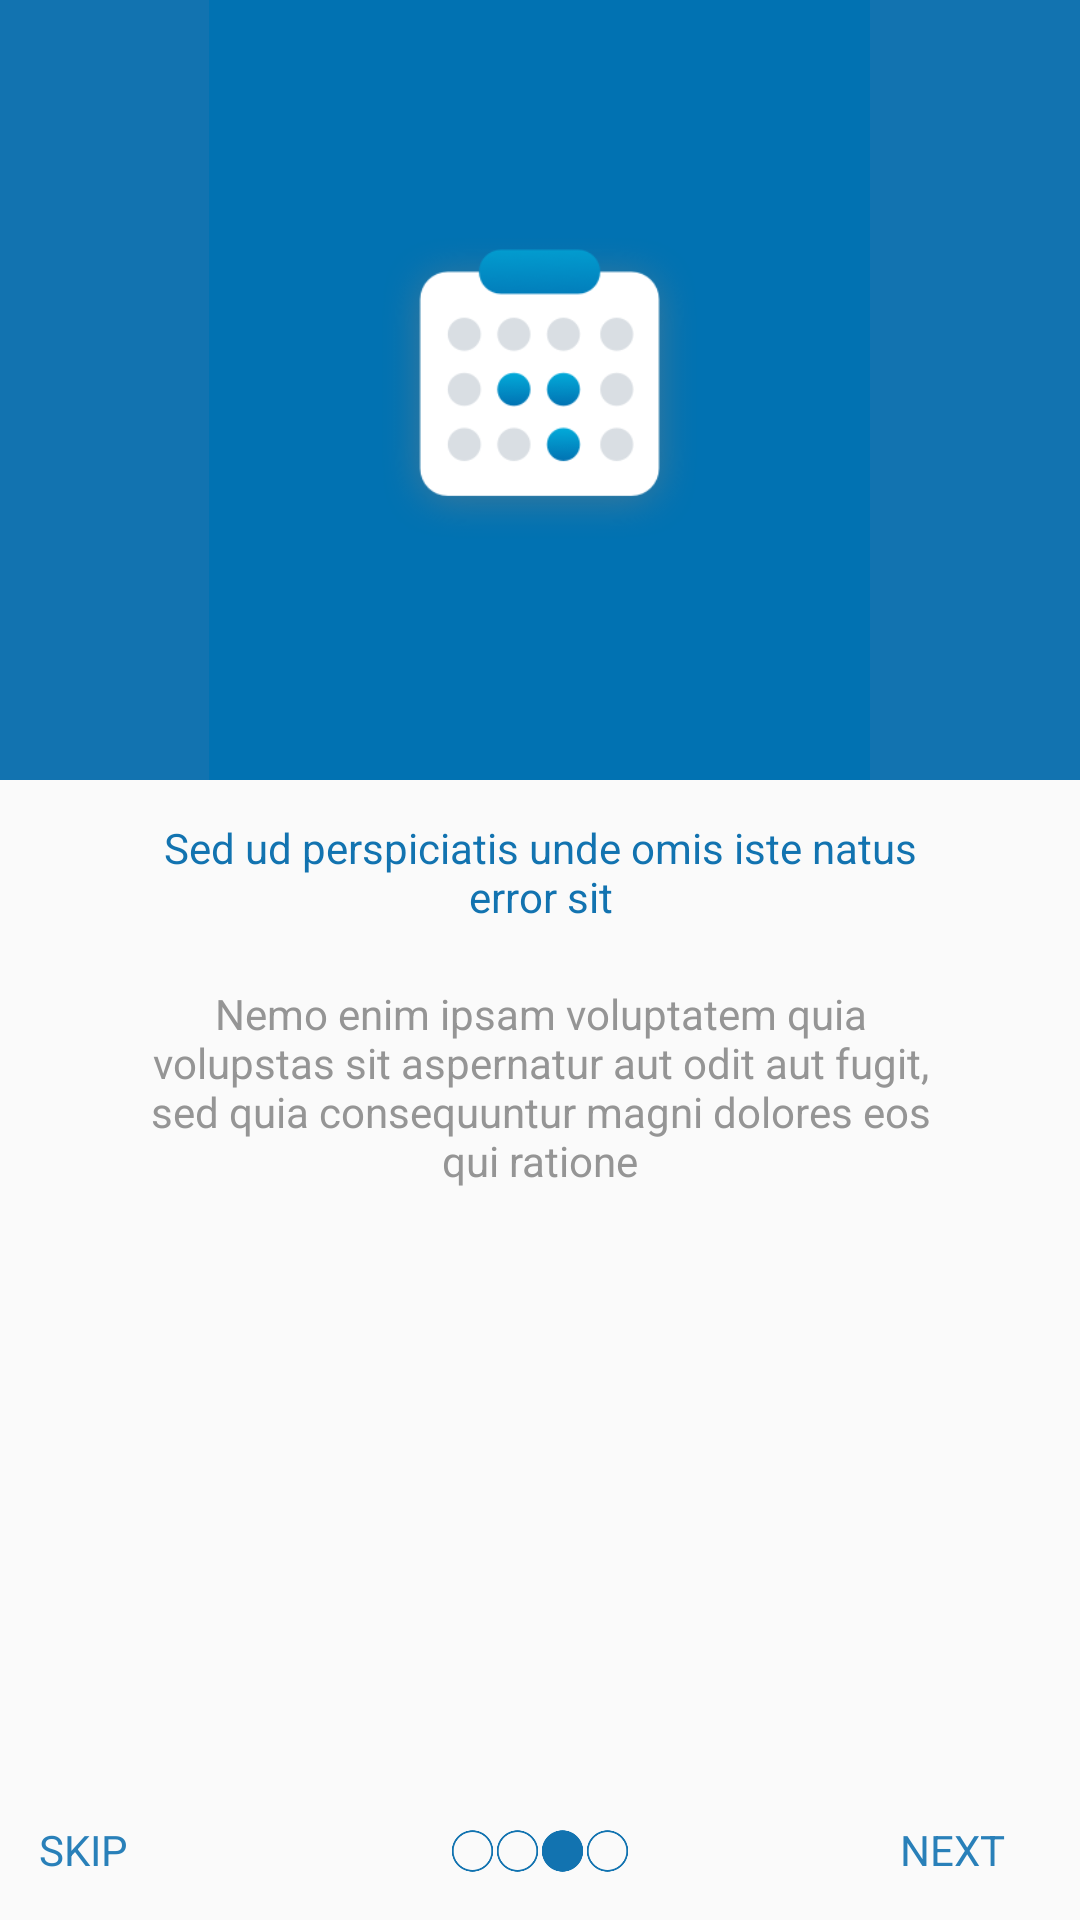

Reconstruct the res/layout file that produces this screen, plus the resources it refers to.
<!-- AndroidManifest.xml: application theme AppTheme -->
<!-- res/layout/viewpager_schedule.xml -->
<?xml version="1.0" encoding="utf-8"?>
<RelativeLayout xmlns:android="http://schemas.android.com/apk/res/android"
    android:layout_width="match_parent"
    android:layout_height="match_parent">

    <ImageView
        android:id="@+id/iv_header"
        android:layout_width="match_parent"
        android:layout_height="260dp"
        android:background="#1273B0"
        android:scaleType="centerInside"
        android:src="@drawable/walkthrough_schedule" />



    <TextView
        android:id="@+id/tv_header"
        android:paddingLeft="43dp"
        android:paddingRight="43dp"
        android:layout_width="match_parent"
        android:layout_height="wrap_content"
        android:text="Sed ud perspiciatis unde omis iste natus error sit"
        android:layout_marginTop="13dp"
        android:layout_marginLeft="7dp"
        android:layout_marginRight="7dp"
        android:layout_marginBottom="13dp"
        android:textAppearance="?android:textAppearanceSmall"
        android:layout_below="@+id/iv_header"
        android:textColor="#1273B0"

        android:gravity="center_horizontal"/>
    <TextView
        android:paddingLeft="43dp"
        android:paddingRight="43dp"
        android:layout_width="match_parent"
        android:layout_height="wrap_content"
        android:text="Nemo enim ipsam voluptatem quia volupstas sit aspernatur aut odit aut fugit, sed quia consequuntur magni dolores eos qui ratione"
        android:layout_marginTop="7dp"
        android:layout_marginLeft="7dp"
        android:layout_marginRight="7dp"
        android:layout_marginBottom="13dp"
        android:textAppearance="?android:textAppearanceSmall"
        android:layout_below="@+id/tv_header"
        android:textColor="#959595"

        android:gravity="center_horizontal"/>
    <LinearLayout
        android:layout_width="match_parent"
        android:layout_height="wrap_content"
        android:layout_alignParentBottom="true"
        android:layout_marginBottom="13dp"
        android:orientation="horizontal"
        android:weightSum="3">

        <TextView
            android:layout_width="0dp"
            android:layout_height="wrap_content"
            android:layout_weight="0.5"
            android:paddingLeft="13dp"
            android:text="SKIP"
            android:onClick="onSkipClicked"
            android:textAppearance="?android:textAppearanceSmall"
            android:textColor="#2980b9" />

        <LinearLayout
            android:layout_width="0dp"
            android:layout_height="wrap_content"
            android:layout_weight="2"

            android:gravity="center_horizontal"

            android:orientation="horizontal">

            <ImageView
                android:layout_width="15dp"
                android:layout_height="20dp"
                android:src="@drawable/ic_pager_indicator" />

            <ImageView
                android:layout_width="15dp"
                android:layout_height="20dp"
                android:src="@drawable/ic_pager_indicator" />

            <ImageView
                android:layout_width="15dp"
                android:layout_height="20dp"
                android:src="@drawable/ic_pager_indicator_click" />

            <ImageView
                android:layout_width="15dp"
                android:layout_height="20dp"
                android:src="@drawable/ic_pager_indicator" />
        </LinearLayout>

        <TextView
            android:layout_width="0dp"
            android:layout_height="wrap_content"
            android:layout_weight="0.5"
            android:paddingRight="13dp"
            android:text="NEXT"
            android:onClick="jumpToNextPage"
            android:textAppearance="?android:textAppearanceSmall"
            android:textColor="#2980b9" />
    </LinearLayout>


</RelativeLayout>
<!-- resources referenced by this layout -->
<resources>
  <!-- drawable ic_pager_indicator: png bitmap (drawable-hdpi, 3523 bytes) -->
  <!-- drawable ic_pager_indicator_click: png bitmap (drawable-hdpi, 16476 bytes) -->
  <!-- drawable walkthrough_schedule: png bitmap (drawable-hdpi, 29666 bytes) -->
  <style name="AppTheme" parent="Theme.AppCompat.Light.DarkActionBar">
          
          <item name="colorPrimary">@color/colorPrimary</item>
          <item name="colorPrimaryDark">@color/colorPrimaryDark</item>
          <item name="colorAccent">@color/colorAccent</item>
      </style>
  <color name="colorPrimary">#1273B0</color>
  <color name="colorPrimaryDark">#303F9F</color>
  <color name="colorAccent">#7A8593</color>
</resources>
